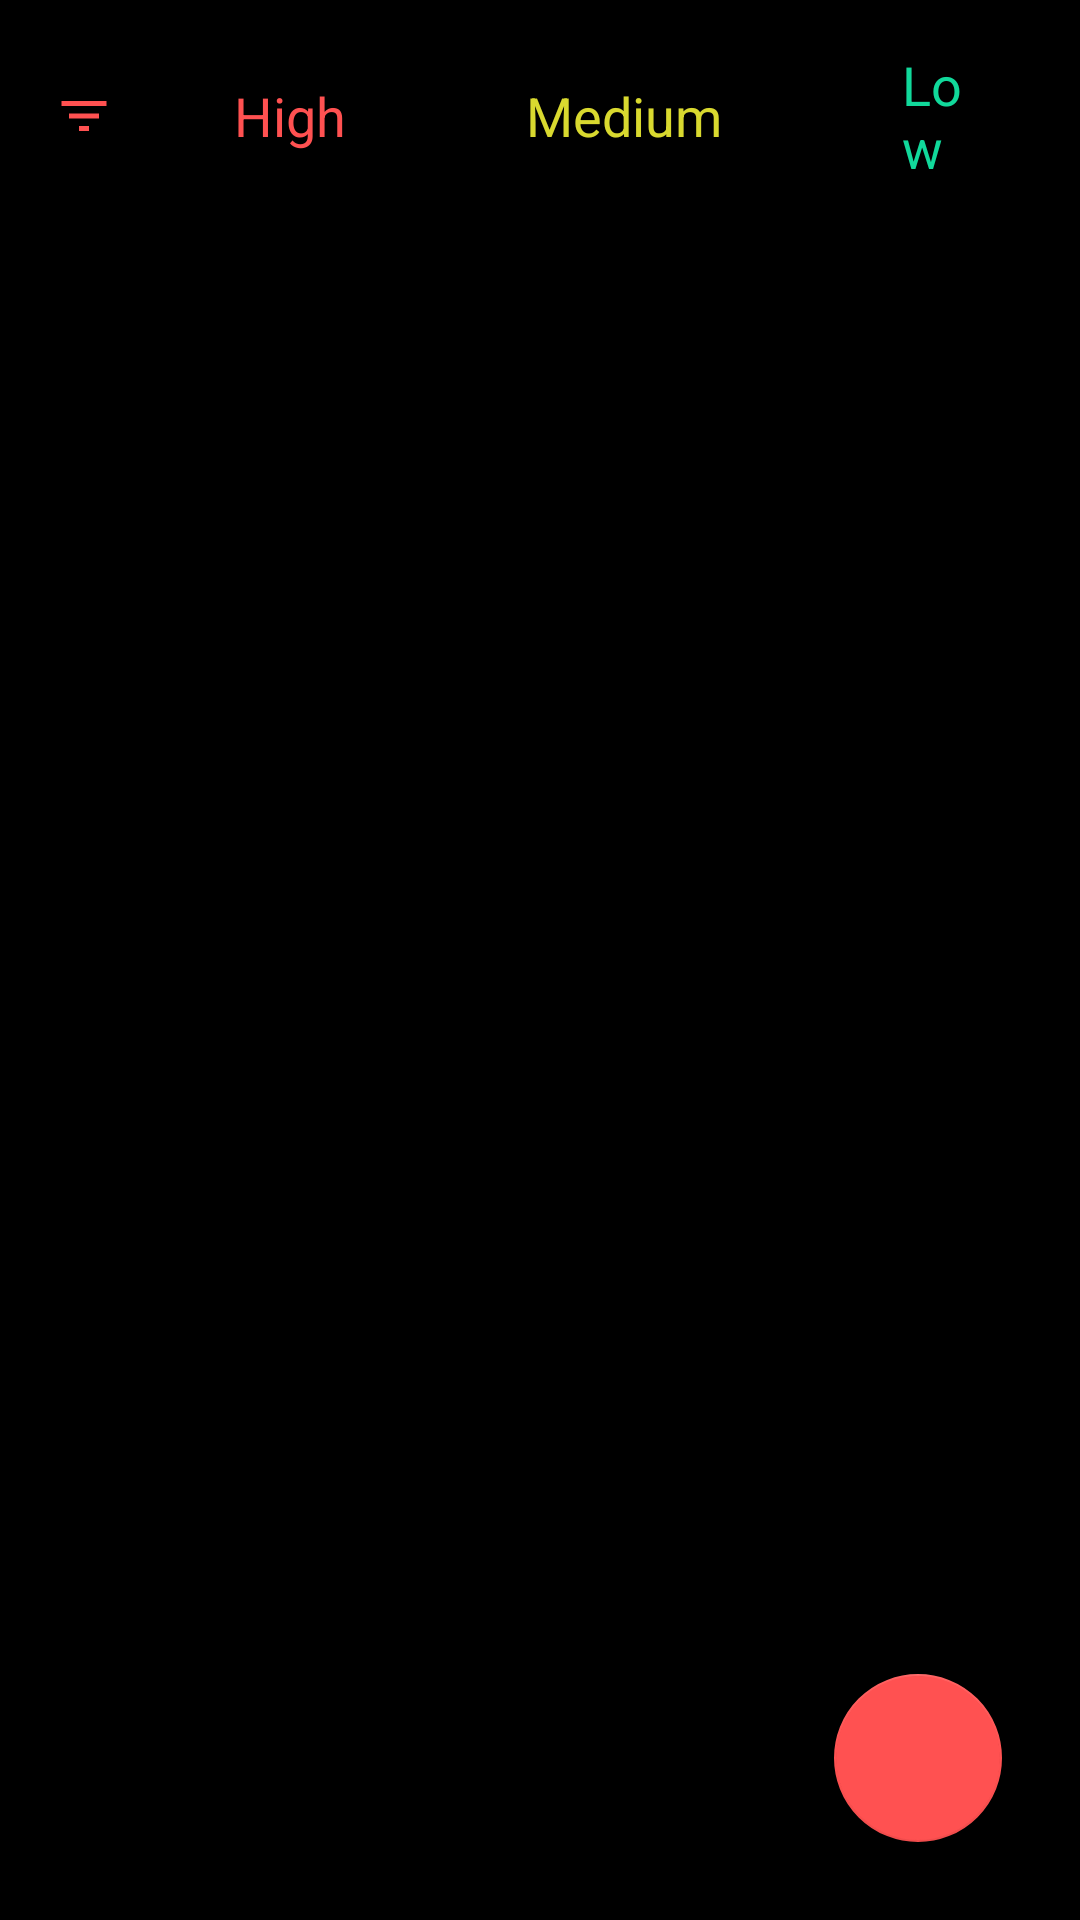

This screen was rendered from an Android layout file. Write that file and the resources it references.
<!-- AndroidManifest.xml: application theme Theme.ProNote -->
<!-- res/layout/fragment_home.xml -->
<?xml version="1.0" encoding="utf-8"?>
<FrameLayout xmlns:android="http://schemas.android.com/apk/res/android"
    xmlns:tools="http://schemas.android.com/tools"
    android:layout_width="match_parent"
    android:layout_height="match_parent"
    android:background="@color/black"
    xmlns:app="http://schemas.android.com/apk/res-auto"
    tools:context=".ui.fragments.HomeFragment">

    <androidx.constraintlayout.widget.ConstraintLayout
        android:layout_width="match_parent"
        android:layout_height="match_parent">

        <LinearLayout
            android:id="@+id/ll"
            android:layout_width="match_parent"
            android:layout_height="wrap_content"
            android:orientation="horizontal"
            android:layout_margin="8dp"
            android:gravity="center_vertical"
            app:layout_constraintEnd_toEndOf="parent"
            app:layout_constraintStart_toStartOf="parent"
            app:layout_constraintTop_toTopOf="parent">

            <ImageView
                android:id="@+id/filter_btn"
                android:layout_width="30dp"
                android:layout_height="30dp"
                android:padding="5dp"
                android:src="@drawable/ic_filter"
                android:layout_margin="5dp"/>

            <TextView
                android:id="@+id/filter_high"
                android:layout_width="wrap_content"
                android:layout_height="wrap_content"
                android:background="@drawable/btn_filter_set"
                android:paddingStart="25dp"
                android:paddingEnd="25dp"
                android:paddingTop="8dp"
                android:paddingBottom="8dp"
                android:layout_marginStart="5dp"
                android:textColor="@color/red_color"
                android:textSize="18sp"
                android:text="High"/>

            <TextView
                android:id="@+id/filter_medium"
                android:layout_width="wrap_content"
                android:layout_height="wrap_content"
                android:background="@drawable/btn_filter_set"
                android:paddingStart="25dp"
                android:paddingEnd="25dp"
                android:paddingTop="8dp"
                android:paddingBottom="8dp"
                android:layout_marginStart="10dp"
                android:textColor="@color/yellow_color"
                android:textSize="18sp"
                android:text="Medium"/>

            <TextView
                android:id="@+id/filter_low"
                android:layout_width="wrap_content"
                android:layout_height="wrap_content"
                android:background="@drawable/btn_filter_set"
                android:paddingStart="25dp"
                android:paddingEnd="25dp"
                android:paddingTop="8dp"
                android:layout_marginStart="10dp"
                android:paddingBottom="8dp"
                android:textColor="@color/green_color"
                android:textSize="18sp"
                android:text="Low"/>

        </LinearLayout>

        <androidx.recyclerview.widget.RecyclerView
            android:id="@+id/rcvAllNotes"
            android:layout_width="match_parent"
            android:layout_height="0dp"
            android:layout_marginTop="3dp"
            app:layout_constraintBottom_toBottomOf="parent"
            app:layout_constraintEnd_toEndOf="parent"
            app:layout_constraintStart_toStartOf="parent"
            app:layout_constraintTop_toBottomOf="@+id/ll"/>

        <com.google.android.material.floatingactionbutton.FloatingActionButton
            android:id="@+id/btnAddNote"
            android:layout_width="wrap_content"
            android:layout_height="wrap_content"
            android:src="@drawable/ic_addwhite"
            android:layout_margin="26dp"
            app:layout_constraintBottom_toBottomOf="parent"
            app:layout_constraintEnd_toEndOf="parent"/>

    </androidx.constraintlayout.widget.ConstraintLayout>

</FrameLayout>
<!-- resources referenced by this layout -->
<resources>
  <color name="black">#FF000000</color>
  <color name="green_color">#11D99B</color>
  <color name="red_color">#FF5151</color>
  <color name="yellow_color">#D9D92F</color>
  <!-- drawable ic_filter (drawable) -->
  <vector xmlns:android="http://schemas.android.com/apk/res/android"
      android:width="48dp"
      android:height="48dp"
      android:viewportWidth="48"
      android:viewportHeight="48">
    <path
        android:fillColor="@color/red_color"
        android:pathData="M20,36h8v-4h-8v4zM6,12v4h36v-4L6,12zM12,26h24v-4L12,22v4z"/>
  </vector>
  <style name="Theme.ProNote" parent="Theme.MaterialComponents.DayNight.DarkActionBar">
          
          <item name="colorPrimary">@color/red_color</item>
          <item name="colorPrimaryVariant">@color/red_color</item>
          <item name="colorOnPrimary">@color/white</item>
          
          <item name="colorSecondary">@color/red_color</item>
          <item name="colorSecondaryVariant">@color/red_color</item>
          <item name="colorOnSecondary">@color/white</item>
          
          <item name="android:statusBarColor" tools:targetApi="l">?attr/colorPrimaryVariant</item>
          
      </style>
  <color name="white">#FFFFFFFF</color>
</resources>
